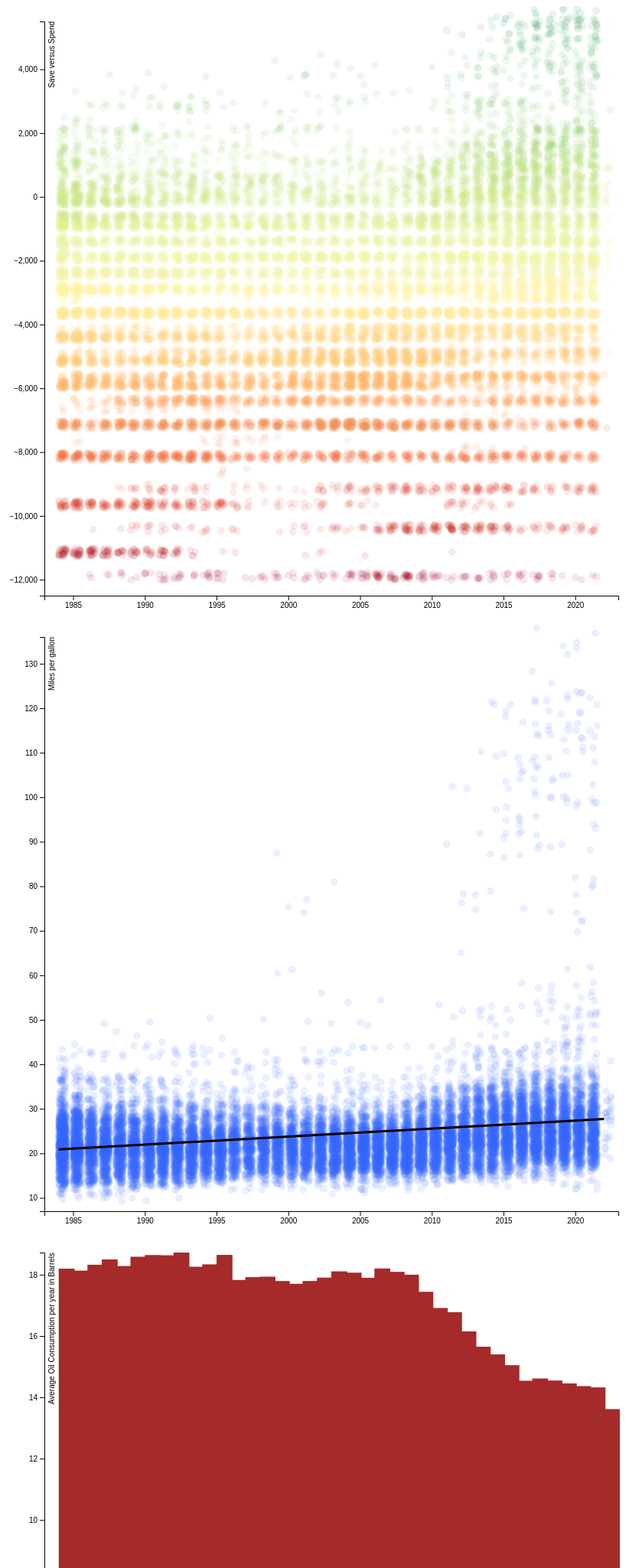
D3 v6 page, settled after 480 driven frames (8 s of simulated time); the page loaded 1 data file(s).



    var svg1 = d3.select("#svg1"),
        margin = {top: 20, right: 80, bottom: 30, left: 50},
        width = svg1.attr("width") - margin.left - margin.right,
        height = svg1.attr("height") - margin.top - margin.bottom,
        g = svg1.append("g").attr("transform", "translate(" + margin.left + "," + margin.top + ")");

        var svg2 = d3.select("#svg2"),
        width2 = svg2.attr("width") - margin.left - margin.right,
        height2 = svg2.attr("height") - margin.top - margin.bottom,
        g2 = svg2.append("g").attr("transform", "translate(" + margin.left + "," + margin.top + ")");

    var svg3 = d3.select("#svg3"),
        width3 = svg3.attr("width") - margin.left - margin.right,
        height3 = svg3.attr("height") - margin.top - margin.bottom,
        g3 = svg3.append("g").attr("transform", "translate(" + margin.left + "," + margin.top + ")");

    var x = d3.scaleLinear().range([0, width - margin.right]),
        y = d3.scaleLinear().range([height, 0]),
        z = d3.scaleOrdinal(d3.schemeCategory10);

    var x2 = d3.scaleLinear().range([0, width2 - margin.right]),
        y2 = d3.scaleLinear().range([height2, 0])

    var x3 = d3.scaleLinear().range([0, width3 - margin.right]),
        y3 = d3.scaleLinear().range([height3, 0]);


    function jitter(x){
        return Math.random() * x;
    }

    // Define the div for the tooltip
    var div = d3.select("body").append("div")
        .attr("class", "tooltip")
        .style("opacity", 0);

    var id = 0;

    d3.csv("data/vehicles.csv").then(function(data) {
        let v_classes_total = new Set();
        let count_per_year = new Map();
        let total_barrels_per_year = new Map();
        data.forEach(function(d) {
            d.id = +id++;
            d.year = +d.year;
            d.mpg = +d.comb08;
            d.vehicle_class = d.VClass;
            d.savespend = +d.youSaveSpend;
            v_classes_total.add(d.vehicle_class);
            d.barrels = +d.barrels08;

            if(total_barrels_per_year.has(d.year))
            {
                total_barrels_per_year.set(d.year, (total_barrels_per_year.get(d.year) + d.barrels));
            }
            else
            {
                total_barrels_per_year.set(d.year, d.barrels);
            }

            if(count_per_year.has(d.year))
            {
                count_per_year.set(d.year, count_per_year.get(d.year) + 1);
            }
            else
            {
                count_per_year.set(d.year, 1);
            }
        });

        // console.log(count_per_year)
        // console.log(total_barrels_per_year)
        let average_values = new Map


        function logMapElements(value, key, map) {
            console.log(`map.get('${key}') = ${value}`)
            let x = total_barrels_per_year.get(key)
            let j = count_per_year.get(key)
           // console.log(x)
            //console.log(j)
            average_values.set(key, x/j);
        }


        count_per_year.forEach(logMapElements)

       // console.log(average_values);

        x3.domain([
            d3.min(data, function (d) { return d.year; }) - 1,
            d3.max(data, function (d) { return d.year; }) + 1
        ]);

        y3.domain([
            0,
            d3.max(average_values.values())
        ]);

        g3.selectAll(".bar")
            .data(average_values.keys())
            .enter().append("rect")
            .attr("class", "bar")
            .attr("x", function(d) { return x3(d); })
            .attr("y", function(d) { return y3(average_values.get(d)); })
            .attr("width", width3/40)
            .attr("height", function(d) { return height3 - y3(average_values.get(d)); })
            .style("fill","brown");

      //  console.log(x3.domain())
      //  console.log(y3.domain())


        x.domain([
            d3.min(data, function (d) { return d.year; }) - 1,
            d3.max(data, function (d) { return d.year; }) + 1
        ]);

        y.domain([
            d3.min(data, function (d) { return d.mpg; }),
            d3.max(data, function (d) { return d.mpg; })
        ]);

       // console.log(x.domain())
      //  console.log(y.domain())

        x2.domain([
            d3.min(data, function (d) { return d.year; }) - 1,
            d3.max(data, function (d) { return d.year; }) + 1
        ]);

        y2.domain([
            -12500,
            d3.max(data, function (d) { return d.savespend; })
        ]);

       // console.log(x2.domain())
       // console.log(y2.domain())

        const x_axis2 = g2.append("g")
            .attr("class", "axis axis--x")
            .attr("id", 'x_axis')
            .attr("transform", "translate(0," + height2 + ")")
            .call(d3.axisBottom(x2).tickFormat(d3.format("d")));

        g2.append("g")
            .attr("class", "axis axis--y")
            .call(d3.axisLeft(y2))
            .append("text")
            .attr("transform", "rotate(-90)")
            .attr("y", 6)
            .attr("dy", "0.71em")
            .attr("fill", "#000")
            .text("Save versus Spend");

        const x_axis3 = g3.append("g")
            .attr("class", "axis axis--x")
            .attr("id", 'x_axis')
            .attr("transform", "translate(0," + height3 + ")")
            .call(d3.axisBottom(x3).tickFormat(d3.format("d")));

        g3.append("g")
            .attr("class", "axis axis--y")
            .call(d3.axisLeft(y3))
            .append("text")
            .attr("transform", "rotate(-90)")
            .attr("y", 6)
            .attr("dy", "0.71em")
            .attr("fill", "#000")
            .text("Average Oil Consumption per year in Barrels");

        z.domain(data.map(function (c) {
            return c.vehicle_class;
        }));

        let line_count = 0;

        function drawTrendLine(v_classes){
            var xLabels = data.map(function (d) {
                if (v_classes.has(d.vehicle_class)) {
                    return parseFloat(d.year)
                }
            })
            //var xLabels = [1984, 2022];
            var xSeries = d3.range(1, 21709 + 1);

            var ySeries = data.map(function(d) {
                if (v_classes.has(d.vehicle_class)) {
                    return parseFloat(d.mpg)
                } else {
                    return null
                }
            });

            //console.log(xSeries)
            var leastSquaresCoeff = leastSquares(xSeries, ySeries);
            var x1 = 1984;

            var y1 = leastSquaresCoeff[0] + leastSquaresCoeff[1];
            if(y1 < 10) {
                y1 = y1 + 10;
            }

            var x2 = 2022;
            var y2 = leastSquaresCoeff[0] * xSeries.length + leastSquaresCoeff[1];
            if(y2 < 10) {
                y2 = y2 + 10;
            }

            //console.log(x1 + " " + x2);
            var trendData = [[x1,y1,x2,y2]];
            svg1.selectAll(".trendline").remove();
            var trendline = svg1.selectAll(".trendline")
                .data(trendData);

         //   console.log(trendData);

            trendline.enter()
                .append("line").attr("id", "line" + line_count++)
                .attr("class", "trendline")
                .attr("x1", function(d) { return x(d[0]) + margin.left; })
                .attr("y1", function(d) { return y(d[1]); })
                .attr("x2", function(d) { return x(d[2]) + margin.left; })
                .attr("y2", function(d) { return y(d[3]); })
                .attr("stroke", "black")
                .attr("stroke-width", 3);
        }

        const x_axis = g.append("g")
            .attr("class", "axis axis--x")
            .attr("id", 'x_axis')
            .attr("transform", "translate(0," + height + ")")
            .call(d3.axisBottom(x).tickFormat(d3.format("d")));

        g.append("g")
            .attr("class", "axis axis--y")
            .call(d3.axisLeft(y))
            .append("text")
            .attr("transform", "rotate(-90)")
            .attr("y", 6)
            .attr("dy", "0.71em")
            .attr("fill", "#000")
            .text("Miles per gallon");

        let scale = d3.scaleSequential(d3.interpolateRdYlGn).domain([-12500,7000]);

        svg2.selectAll("dot")
            .data(data)
            .enter().append("circle")
            .attr("r", 5)
            .attr("cy", function(d) {
                return ((y2(d.savespend)) + jitter(10));
            })
            .attr("cx", function(d) { return ((x2(d.year) + margin.left) + jitter(10)); })
            .attr("id", function(d) { return "circle" + d.id; })
            .attr("data-id", function(d) { return "circle" + d.id; })
            .attr("vclass", function(d) { return d.vehicle_class; })
            .style("opacity", 0.1)
            .style("fill", function(d) {
                return scale(d.savespend);
            })
            .attr('visibility', function(d) {
                if (d.savespend <= -12500)
                {
                    return 'hidden'
                } else {
                    return 'visible'
                }
            }).on("click", click)
              .on("mouseover", hover2)
              .on("mouseout", exit);

        svg1.selectAll("dot")
            .data(data)
            .enter().append("circle")
            .attr("r", 5)
            .attr("cx", function(d) { return ((x(d.year) + margin.left) + jitter(10)); })
            .attr("cy", function(d) { return ((y(d.mpg)) + jitter(10)); })
            .attr("id", function(d) { return "circle" + d.id; })
            .attr("data-id", function(d) { return "circle" + d.id; })
            .attr('visibility', 'visible')
            .attr("vclass", function(d) { return d.vehicle_class; })
            .style("opacity", 0.1)
            .style("fill", "#3b6fff")
            .on("click", click)
            .on("mouseover", hover)
            .on("mouseout", exit);

        drawTrendLine(v_classes_total);

        let selected_vehicle_classes = new Set();

        function click(elem, d) {
            var attrs = elem.srcElement.attributes;
            let id = attrs['data-id'].value;
            let path = svg1.select('#' + id);
            let path2 = svg2.select('#' + id);
            let current_vc = path.attr("vclass")

            if (!selected_vehicle_classes.has(current_vc))
            {
                copy.clear();
               // console.log("adding " + current_vc);
                selected_vehicle_classes.add(current_vc);

                svg2.selectAll('circle').each(function() {
                    if (d.vehicle_class === current_vc) {this.parentNode.appendChild(this);}
                }).style('fill', d => {
                    if (d.vehicle_class === current_vc || selected_vehicle_classes.has(d.vehicle_class)) {
                        return scale(d.savespend);
                    } else { return "transparent" }
                }).style('opacity', d => {
                    if (d.vehicle_class === current_vc || selected_vehicle_classes.has(d.vehicle_class)) {
                        return .8
                    } else { return 0 }
                });

                svg1.selectAll('circle').each(function() {
                    if (d.vehicle_class === current_vc) {this.parentNode.appendChild(this);}
                }).style('fill', d => {
                    if (d.vehicle_class === current_vc || selected_vehicle_classes.has(d.vehicle_class)) {
                        return z(d.vehicle_class);
                    } else { return "transparent" }
                }).style('stroke', d => {
                    if (d.vehicle_class === current_vc || selected_vehicle_classes.has(d.vehicle_class)) {
                        return z(d.vehicle_class);
                    } else { return  "transparent"; } //grey
                }).style('opacity', d => {
                    if (d.vehicle_class === current_vc || selected_vehicle_classes.has(d.vehicle_class)) {
                        return .8
                } else { return 0 } });
                drawTrendLine(selected_vehicle_classes);
            } else {
                //console.log("removing " + current_vc);
                selected_vehicle_classes.delete(current_vc);
                if (selected_vehicle_classes.size === 0) {
                  //  console.log("empty")

                    svg2.selectAll('circle')
                        .style('fill', function(d) {
                            let scale = d3.scaleSequential(d3.interpolateRdYlGn).domain([-12500,7000])
                            return scale(d.savespend)})
                        .style('stroke', scale(d, function(d) {
                            let scale = d3.scaleSequential(d3.interpolateRdYlGn).domain([-12500,7000])
                            return scale(d.savespend)}))
                        .style('opacity', .1);

                    svg1.selectAll('circle').style('fill', "#3b6fff")
                        .style('stroke', "#3b6fff")
                        .style('opacity', .1);
                    drawTrendLine(v_classes_total);
                } else {
                    //console.log("removing just this one")

                    svg1.selectAll('circle').style('fill', d => {
                        if (!selected_vehicle_classes.has(d.vehicle_class)) { return "transparent" }
                        else { return z(d.vehicle_class) }
                    }).style('stroke', d => {
                        if (!selected_vehicle_classes.has(d.vehicle_class)) { return "transparent" } //grey
                        else { return z(d.vehicle_class) }
                    }).style('opacity', d => {
                        if (!selected_vehicle_classes.has(d.vehicle_class)) { return 0 }
                        else { return .8 }
                    });

                    svg2.selectAll('circle').style('fill', d => {
                        if (!selected_vehicle_classes.has(d.vehicle_class)) { return "transparent" }
                        else { return scale(d.savespend) }
                    }).style('stroke', d => {
                        if (!selected_vehicle_classes.has(d.vehicle_class)) { return "transparent" } //grey
                        else { return scale(d.savespend) }
                    }).style('opacity', d => {
                        if (!selected_vehicle_classes.has(d.vehicle_class)) { return 0 }
                        else { return .8 }
                    });
                    drawTrendLine(selected_vehicle_classes);
                }
            }
        }

        let copy = new Set();

        function hover2(elem, d) {
            var attrs = elem.srcElement.attributes;
            let id = attrs['data-id'].value;
            let path = svg2.select('#' + id);
            let current_vc = path.attr("vclass")
            var coordinates= d3.pointer(event);
            var x = coordinates[0];
            var y = coordinates[1];

            if (selected_vehicle_classes.size > 0 && copy != selected_vehicle_classes && !selected_vehicle_classes.has(current_vc)) {
                svg2.selectAll('circle').style("stroke", function(d) {
                        if (selected_vehicle_classes.has(d.vehicle_class)) {
                            return scale(d.savespend)
                        } else {
                            return "grey"
                    }}).style("opacity", function(d) {
                        if (selected_vehicle_classes.has(d.vehicle_class)) {
                            return .8
                        } else {
                            return .1
                        }
                    })
                copy.add(selected_vehicle_classes.entries());
            }

            path.attr("r", 6)
                .style('fill', scale(d.savespend))
                .style('stroke', scale(d.savespend))
                .style("opacity", 1);

            div.transition()
                .duration(200)
                .style("opacity", .6);
            div.html(d.vehicle_class + "<br/>"  +d.year + "<br/> Save vs Spend:"  + d.savespend)
                .style("left", (x + 5) + "px")
                .style("top", (y  - 48 ) + "px");
        }

        function hover(elem, d) {
            var attrs = elem.srcElement.attributes;
            let id = attrs['data-id'].value;
            let path = svg1.select('#' + id);
            let current_vc = path.attr("vclass")
            var coordinates= d3.pointer(event);
            var x = coordinates[0];
            var y = coordinates[1];

            if (selected_vehicle_classes.size > 0 && copy != selected_vehicle_classes && !selected_vehicle_classes.has(current_vc)) {
                svg1.selectAll('circle').style("stroke", function(d) {
                    if (selected_vehicle_classes.has(d.vehicle_class)) {
                        return z(d.vehicle_class)
                    } else {
                        return "grey"
                    }}).style("opacity", function(d) {
                    if (selected_vehicle_classes.has(d.vehicle_class)) {
                        return .8
                    } else {
                        return .1
                    }})
                copy.add(selected_vehicle_classes.entries());
            }

            path.attr("r", 6)
                .style('fill', z(current_vc))
                .style('stroke', z(current_vc))
                .style("opacity", 1);

           // console.log(x + " " + y)

            x = x;
            y = y + 800;

            div.transition()
                .duration(200)
                .style("opacity", .6);
            div.html(d.vehicle_class + "<br/>"  +d.year + "<br/> Avg MPG:"  + d.mpg)
                .style("left", (x + 5) + "px")
                .style("top", (y  - 48 ) + "px");
        }

        function exit(elem,d) {
            var attrs = elem.srcElement.attributes;
            let id = attrs['data-id'].value;
            let path = svg1.select('#' + id);
            let path2 = svg2.select('#' + id);
            let current_vc = path.attr("vclass")

            div.transition()
                .duration(500)
                .style("opacity", 0);

            if (selected_vehicle_classes.size == 0) {
                path.attr("r", 5)
                .style("fill", "#3b6fff")
                .style("stroke", "#3b6fff")
                .style("opacity", .05)

                path2.attr("r", 5)
                    .style("fill", scale(d.savespend))
                    .style("stroke", scale(d.savespend))
                    .style("opacity", .1)
            } else if (selected_vehicle_classes.has(current_vc)) {
                path.attr("r", 5)
                    .style('fill', z(current_vc))
                    .style('stroke', z(current_vc))
                    .style("opacity", .8);

                path2.attr("r", 5)
                    .style("fill", scale(d.savespend))
                    .style("stroke", scale(d.savespend))
                    .style("opacity", .1)
            } else {
                path.attr("r", 5)
                    .style("opacity", .0)
                    .style('fill', d => {return "transparent"})
                    .style('stroke', d => {return "transparent"})
                path2.attr("r", 5)
                    .style("fill", "transparent")
                    .style("stroke", "transparent")
                    .style("opacity", .1)
            }
        }


    });
    function leastSquares(xSeries, ySeries) {
        var reduceSumFunc = function(prev, cur) { return prev + cur; };

        var xBar = xSeries.reduce(reduceSumFunc) * 1.0 / xSeries.length;
        var yBar = ySeries.reduce(reduceSumFunc) * 1.0 / ySeries.length;

        var ssXX = xSeries.map(function(d) { return Math.pow(d - xBar, 2); })
            .reduce(reduceSumFunc);

        var ssYY = ySeries.map(function(d) { return Math.pow(d - yBar, 2); })
            .reduce(reduceSumFunc);

        var ssXY = xSeries.map(function(d, i) { return (d - xBar) * (ySeries[i] - yBar); })
            .reduce(reduceSumFunc);

        var slope = ssXY / ssXX;
        var intercept = yBar - (xBar * slope);
        var rSquare = Math.pow(ssXY, 2) / (ssXX * ssYY);

        return [slope, intercept, rSquare];
    }




### data: data/vehicles.csv
barrels08, comb08, VClass, year, youSaveSpend
14.98, 22, Two Seaters, 1984, -1750
21.97, 15, Two Seaters, 1984, -6250
18.31, 18, Two Seaters, 1984, -4000
16.48, 20, Two Seaters, 1984, -2750
13.73, 24, Two Seaters, 1984, -1000
12.21, 27, Two Seaters, 1984, 0
23.54, 14, Two Seaters, 1984, -7500
23.54, 14, Two Seaters, 1984, -7500
19.39, 17, Two Seaters, 1984, -4750
19.39, 17, Two Seaters, 1984, -4750
17.35, 19, Two Seaters, 1984, -3250
13.73, 24, Two Seaters, 1984, -1000
13.73, 24, Two Seaters, 1984, -1000
20.6, 16, Minicompact Cars, 1984, -5500
21.97, 15, Minicompact Cars, 1984, -6250
18.31, 18, Minicompact Cars, 1984, -4000
9.694, 34, Minicompact Cars, 1984, 1750
15.7, 21, Minicompact Cars, 1984, -2250
36.62, 9, Subcompact Cars, 1984, -16000
41.2, 8, Subcompact Cars, 1984, -19000
16.48, 20, Subcompact Cars, 1984, -2750
17.35, 19, Subcompact Cars, 1984, -3250
15.7, 21, Subcompact Cars, 1984, -2250
18.31, 18, Subcompact Cars, 1984, -4000
14.33, 23, Subcompact Cars, 1984, -1250
16.48, 20, Subcompact Cars, 1984, -2750
18.31, 18, Subcompact Cars, 1984, -4000
14.98, 22, Subcompact Cars, 1984, -1750
17.35, 19, Subcompact Cars, 1984, -3250
21.97, 15, Subcompact Cars, 1984, -6250
13.18, 25, Subcompact Cars, 1984, -500
12.68, 26, Subcompact Cars, 1984, -250
12.21, 27, Subcompact Cars, 1984, 0
10.62, 36, Subcompact Cars, 1984, 1250
14.98, 22, Subcompact Cars, 1984, -1750
14.98, 22, Subcompact Cars, 1984, -1750
15.7, 21, Subcompact Cars, 1984, -2250
17.35, 19, Subcompact Cars, 1984, -3250
15.7, 21, Subcompact Cars, 1984, -2250
10.99, 30, Subcompact Cars, 1984, 750
10.99, 30, Subcompact Cars, 1984, 750
9.322, 41, Subcompact Cars, 1984, 2250
15.7, 21, Subcompact Cars, 1984, -2250
13.73, 24, Subcompact Cars, 1984, -1000
13.18, 25, Subcompact Cars, 1984, -500
19.39, 17, Subcompact Cars, 1984, -4750
17.35, 19, Subcompact Cars, 1984, -3250
14.33, 23, Subcompact Cars, 1984, -1250
9.694, 34, Subcompact Cars, 1984, 1750
13.18, 25, Subcompact Cars, 1984, -500
17.35, 19, Subcompact Cars, 1984, -3250
17.35, 19, Subcompact Cars, 1984, -3250
17.35, 19, Subcompact Cars, 1984, -3250
16.48, 20, Subcompact Cars, 1984, -2750
15.7, 21, Subcompact Cars, 1984, -2250
17.35, 19, Subcompact Cars, 1984, -3250
12.68, 26, Subcompact Cars, 1984, -250
16.48, 20, Subcompact Cars, 1984, -2750
17.35, 19, Subcompact Cars, 1984, -3250
19.39, 17, Subcompact Cars, 1984, -4750
... 21,649 more rows